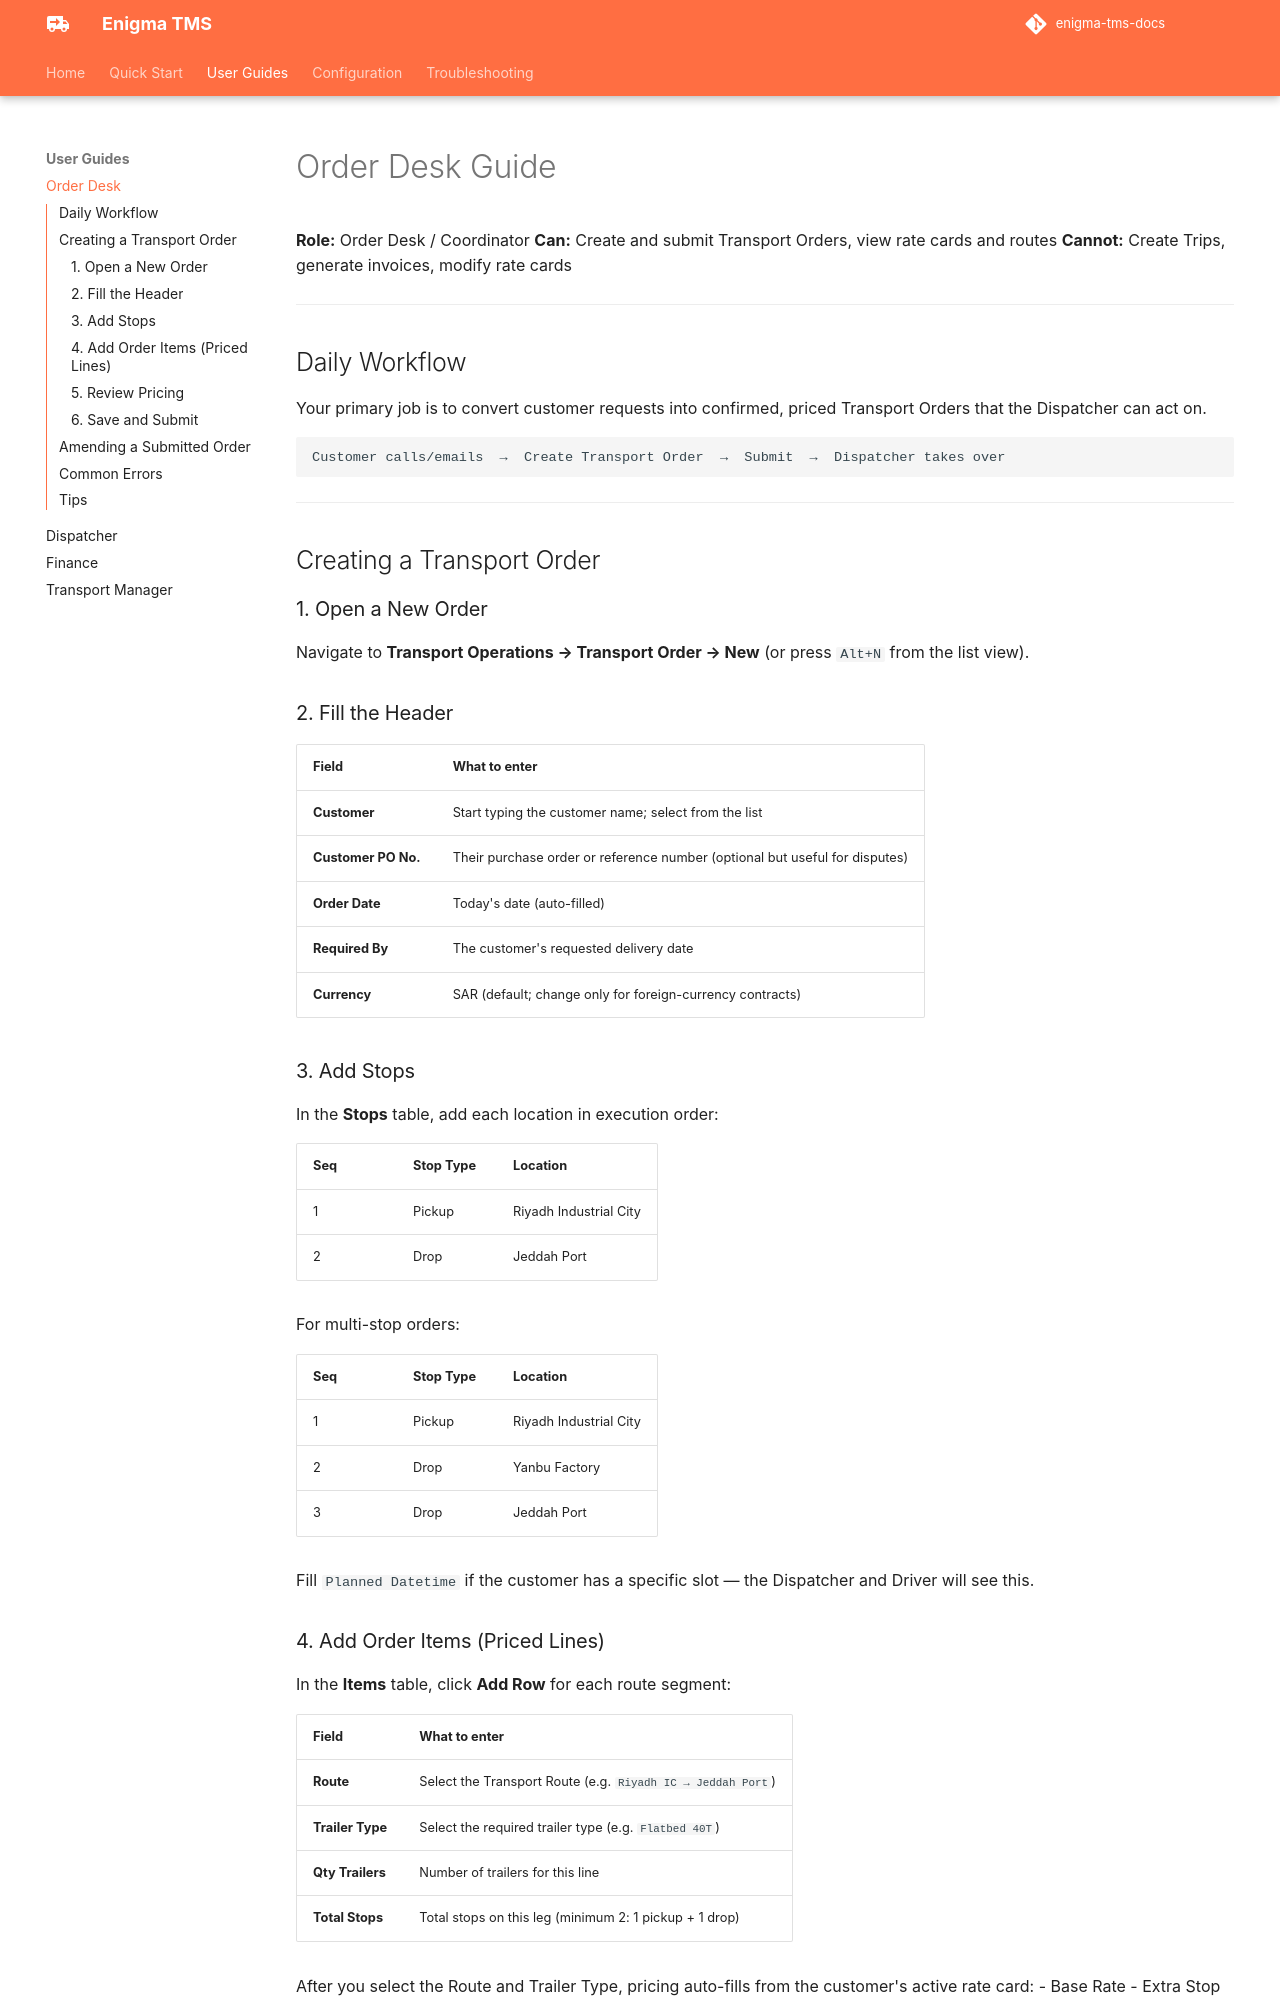

repository: mashoodsid/enigma-tms-docs · page: user-guides/order-desk/index.html · generator: mkdocs

# Order Desk Guide

**Role:** Order Desk / Coordinator
**Can:** Create and submit Transport Orders, view rate cards and routes
**Cannot:** Create Trips, generate invoices, modify rate cards

---

## Daily Workflow

Your primary job is to convert customer requests into confirmed, priced Transport Orders that the Dispatcher can act on.

```
Customer calls/emails  →  Create Transport Order  →  Submit  →  Dispatcher takes over
```

---

## Creating a Transport Order

### 1. Open a New Order

Navigate to **Transport Operations → Transport Order → New** (or press `Alt+N` from the list view).

### 2. Fill the Header

| Field | What to enter |
|---|---|
| **Customer** | Start typing the customer name; select from the list |
| **Customer PO No.** | Their purchase order or reference number (optional but useful for disputes) |
| **Order Date** | Today's date (auto-filled) |
| **Required By** | The customer's requested delivery date |
| **Currency** | SAR (default; change only for foreign-currency contracts) |

### 3. Add Stops

In the **Stops** table, add each location in execution order:

| Seq | Stop Type | Location |
|---|---|---|
| 1 | Pickup | Riyadh Industrial City |
| 2 | Drop | Jeddah Port |

For multi-stop orders:

| Seq | Stop Type | Location |
|---|---|---|
| 1 | Pickup | Riyadh Industrial City |
| 2 | Drop | Yanbu Factory |
| 3 | Drop | Jeddah Port |

Fill `Planned Datetime` if the customer has a specific slot — the Dispatcher and Driver will see this.

### 4. Add Order Items (Priced Lines)

In the **Items** table, click **Add Row** for each route segment:

| Field | What to enter |
|---|---|
| **Route** | Select the Transport Route (e.g. `Riyadh IC → Jeddah Port`) |
| **Trailer Type** | Select the required trailer type (e.g. `Flatbed 40T`) |
| **Qty Trailers** | Number of trailers for this line |
| **Total Stops** | Total stops on this leg (minimum 2: 1 pickup + 1 drop) |

After you select the Route and Trailer Type, pricing auto-fills from the customer's active rate card:
- Base Rate
- Extra Stop Charge (if Total Stops > 2)
- Fuel Surcharge %
- Min Charge
- **Line Total** (computed)

!!! warning "No Rate Card Found"
    If you see an error "No active Customer Rate Card found", the rate for this route/trailer type hasn't been set up yet. Contact Transport Finance to create the rate card before proceeding.
